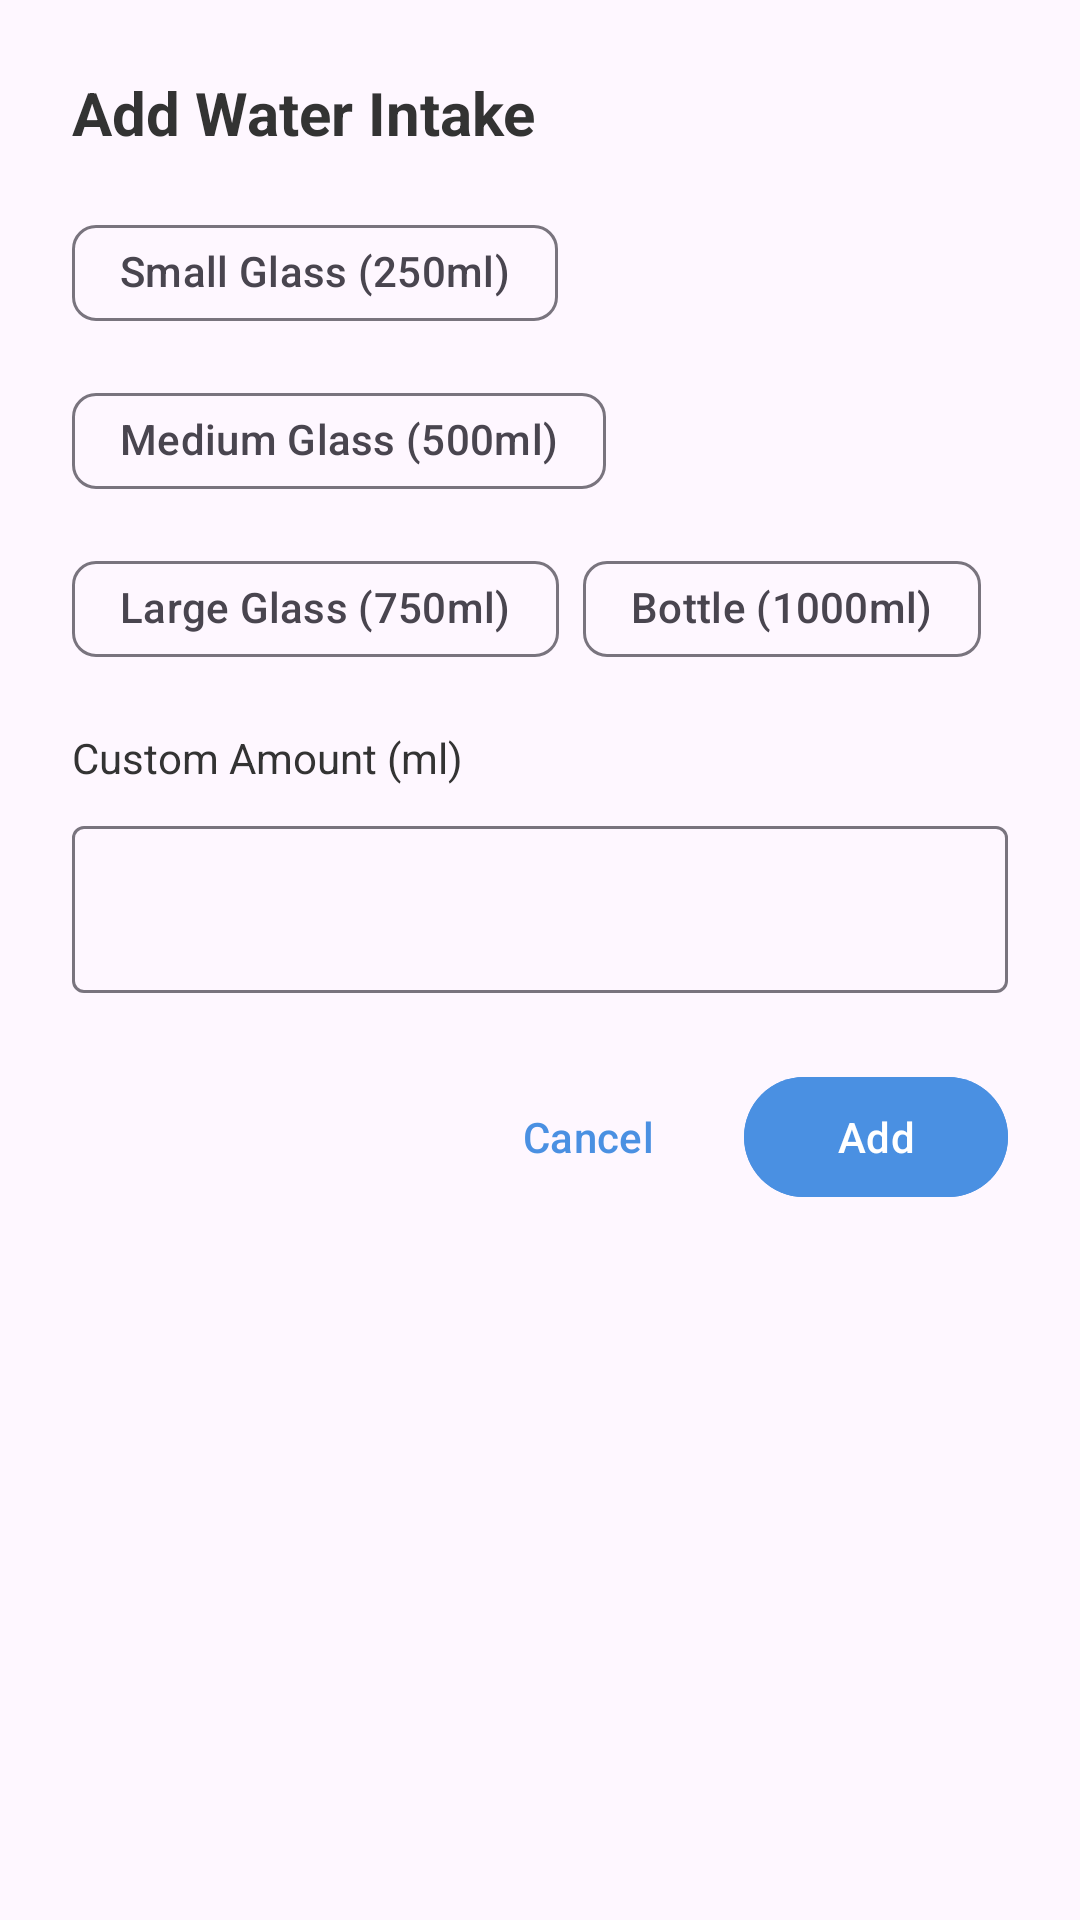

Here is an Android app screen rendered from its layout file. Give the layout XML and the strings, colors and styles it references.
<!-- AndroidManifest.xml: application theme Theme.Salsabil -->
<!-- res/layout/dialog_add_consumption.xml -->
<?xml version="1.0" encoding="utf-8"?>
<LinearLayout
    xmlns:android="http://schemas.android.com/apk/res/android"
    xmlns:app="http://schemas.android.com/apk/res-auto"
    android:layout_width="match_parent"
    android:layout_height="wrap_content"
    android:orientation="vertical"
    android:padding="24dp">

    <TextView
        android:layout_width="wrap_content"
        android:layout_height="wrap_content"
        android:text="@string/add_consumption"
        android:textSize="20sp"
        android:textStyle="bold"
        android:textColor="@color/text_dark"
        android:layout_marginBottom="16dp"/>

    <com.google.android.material.chip.ChipGroup
        android:id="@+id/chipGroupAmounts"
        android:layout_width="match_parent"
        android:layout_height="wrap_content"
        app:singleSelection="true"
        app:chipSpacingHorizontal="8dp"
        android:layout_marginBottom="16dp">

        <com.google.android.material.chip.Chip
            android:id="@+id/chipSmallGlass"
            android:layout_width="wrap_content"
            android:layout_height="wrap_content"
            android:text="@string/small_glass"
            style="@style/Widget.Material3.Chip.Filter"/>

        <com.google.android.material.chip.Chip
            android:id="@+id/chipMediumGlass"
            android:layout_width="wrap_content"
            android:layout_height="wrap_content"
            android:text="@string/medium_glass"
            style="@style/Widget.Material3.Chip.Filter"/>

        <com.google.android.material.chip.Chip
            android:id="@+id/chipLargeGlass"
            android:layout_width="wrap_content"
            android:layout_height="wrap_content"
            android:text="@string/large_glass"
            style="@style/Widget.Material3.Chip.Filter"/>

        <com.google.android.material.chip.Chip
            android:id="@+id/chipBottle"
            android:layout_width="wrap_content"
            android:layout_height="wrap_content"
            android:text="@string/bottle"
            style="@style/Widget.Material3.Chip.Filter"/>

    </com.google.android.material.chip.ChipGroup>

    <TextView
        android:layout_width="wrap_content"
        android:layout_height="wrap_content"
        android:text="@string/custom_amount"
        android:textSize="14sp"
        android:textColor="@color/text_dark"
        android:layout_marginBottom="8dp"/>

    <com.google.android.material.textfield.TextInputLayout
        android:layout_width="match_parent"
        android:layout_height="wrap_content"
        style="@style/Widget.Material3.TextInputLayout.OutlinedBox">

        <com.google.android.material.textfield.TextInputEditText
            android:id="@+id/etCustomAmount"
            android:layout_width="match_parent"
            android:layout_height="wrap_content"
            android:inputType="number"
            android:maxLines="1"/>

    </com.google.android.material.textfield.TextInputLayout>

    <LinearLayout
        android:layout_width="match_parent"
        android:layout_height="wrap_content"
        android:orientation="horizontal"
        android:layout_marginTop="24dp"
        android:gravity="end">

        <com.google.android.material.button.MaterialButton
            android:id="@+id/btnCancel"
            android:layout_width="wrap_content"
            android:layout_height="wrap_content"
            android:text="@string/cancel"
            style="@style/Widget.Material3.Button.TextButton"
            android:layout_marginEnd="8dp"/>

        <com.google.android.material.button.MaterialButton
            android:id="@+id/btnAdd"
            android:layout_width="wrap_content"
            android:layout_height="wrap_content"
            android:text="@string/add"
            android:backgroundTint="@color/primary"/>

    </LinearLayout>

</LinearLayout>
<!-- resources referenced by this layout -->
<resources>
  <color name="primary">#4A90E2</color>
  <color name="text_dark">#333333</color>
  <string name="add">Add</string>
  <string name="add_consumption">Add Water Intake</string>
  <string name="bottle">Bottle (1000ml)</string>
  <string name="cancel">Cancel</string>
  <string name="custom_amount">Custom Amount (ml)</string>
  <string name="large_glass">Large Glass (750ml)</string>
  <string name="medium_glass">Medium Glass (500ml)</string>
  <string name="small_glass">Small Glass (250ml)</string>
  <style name="Theme.Salsabil" parent="Theme.Material3.Light.NoActionBar">
          
          <item name="colorPrimary">@color/primary</item>
          <item name="colorOnPrimary">@color/white</item>
  
          <item name="colorSecondary">@color/success</item>
          <item name="colorOnSecondary">@color/white</item>
  
          
          <item name="android:statusBarColor">@color/status_bar</item>
          <item name="android:windowLightStatusBar">false</item>
      </style>
  <color name="white">#FFFFFF</color>
  <color name="success">#7ED321</color>
  <color name="status_bar">#2E5F8F</color>
</resources>
